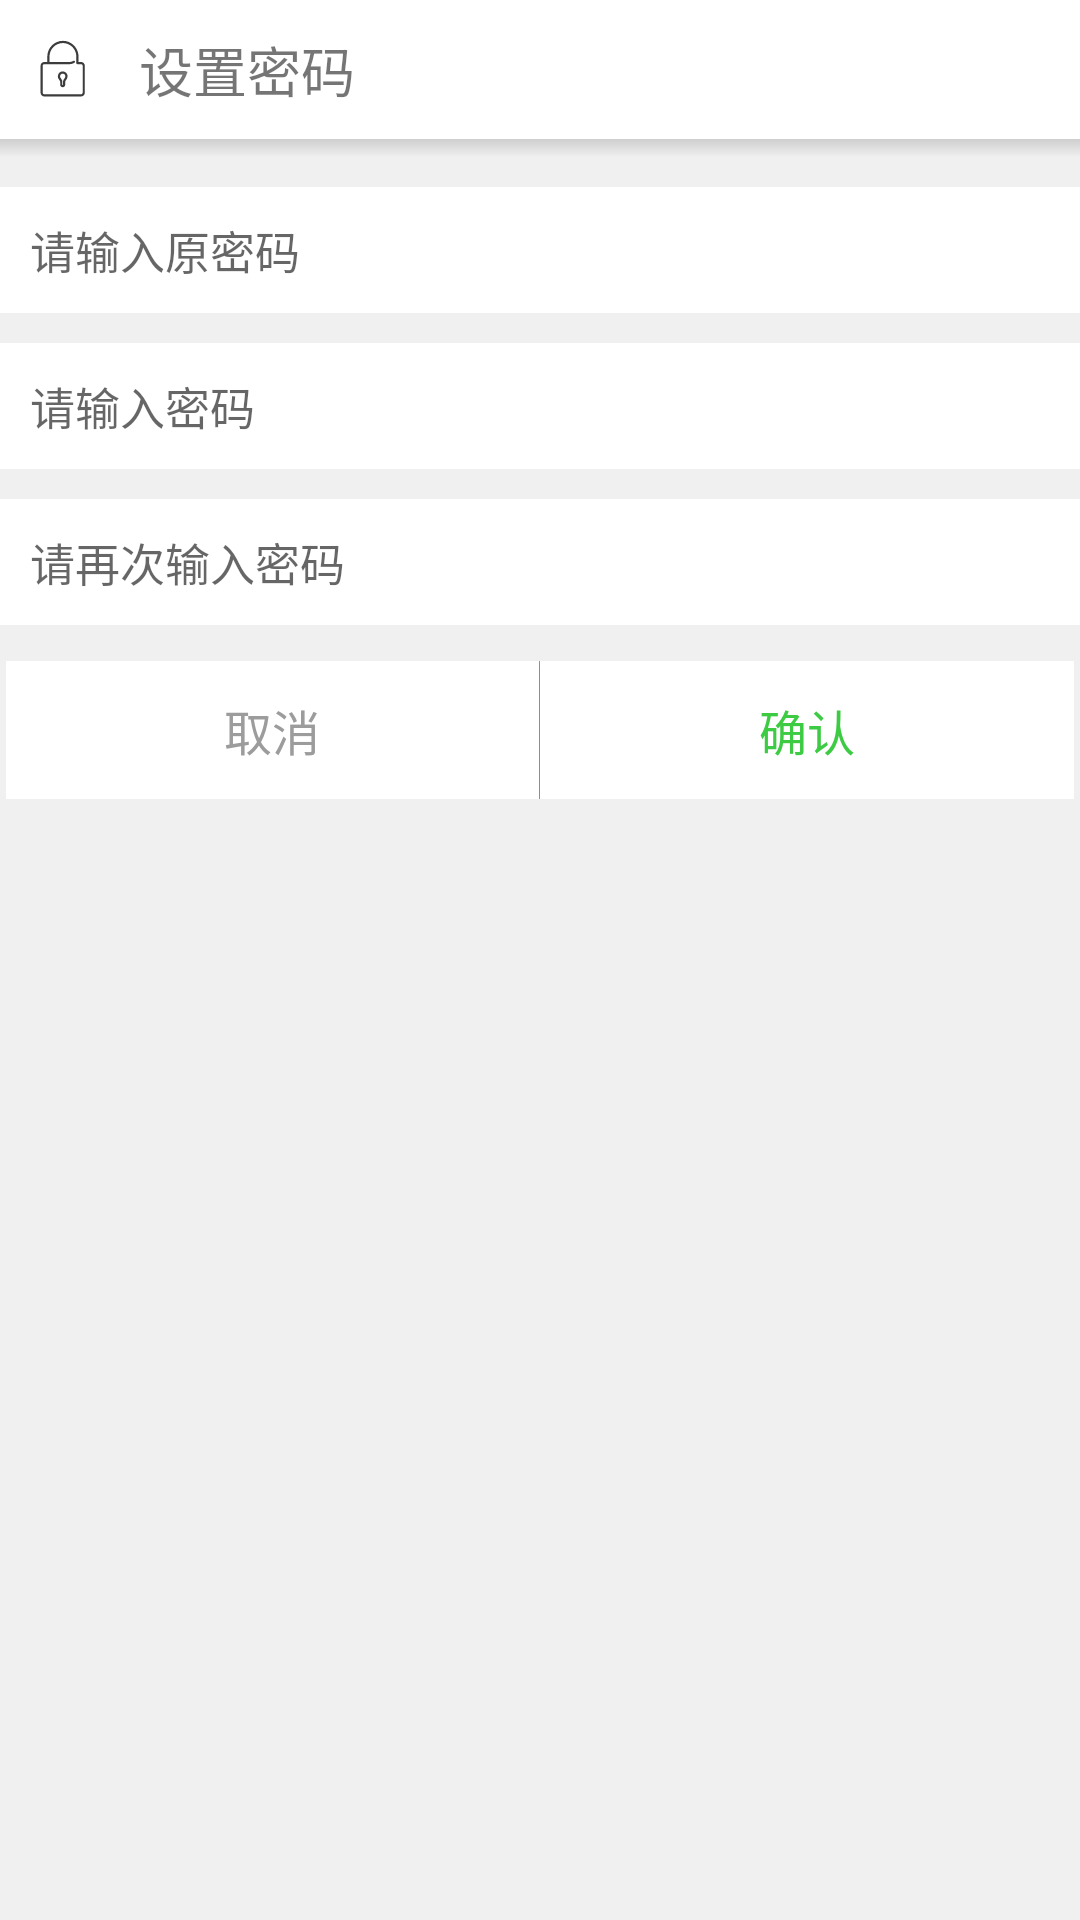

Here is an Android app screen rendered from its layout file. Give the layout XML and the strings, colors and styles it references.
<!-- AndroidManifest.xml: application theme AppTheme -->
<!-- res/layout/dialog_pwd_setting.xml -->
<?xml version="1.0" encoding="utf-8"?>
<LinearLayout xmlns:android="http://schemas.android.com/apk/res/android"
    android:layout_width="match_parent"
    android:layout_height="match_parent"
    android:background="#f0f0f0"
    android:orientation="vertical">

    <TextView
        android:drawableLeft="@mipmap/pwd_setting"
        android:drawablePadding="15dp"
        android:background="@android:color/white"
        android:layout_width="match_parent"
        android:layout_height="wrap_content"
        android:padding="10dp"
        android:text="设置密码"
        android:textSize="18sp" />

    <ImageView
        android:layout_width="match_parent"
        android:layout_height="6dp"
        android:src="@drawable/shape_shadow" />

    <EditText
        android:id="@+id/et_pwd0"
        style="@style/et_pwd_setting"
        android:layout_marginTop="10dp"
        android:hint="请输入原密码" />

    <EditText
        android:id="@+id/et_pwd1"
        style="@style/et_pwd_setting"
        android:layout_marginTop="10dp"
        android:hint="请输入密码" />

    <EditText
        android:id="@+id/et_pwd2"
        style="@style/et_pwd_setting"
        android:layout_marginTop="10dp"
        android:hint="请再次输入密码" />

    <LinearLayout
        android:layout_width="match_parent"
        android:layout_height="50dp"
        android:layout_marginTop="10dp"
        android:padding="2dp"
        android:orientation="horizontal">

        <Button
            android:background="#fff"
            android:id="@+id/btn_cancel"
            android:textSize="16sp"
            android:layout_width="0dp"
            android:layout_height="match_parent"
            android:layout_weight="1"
            android:textColor="@color/gray_9c"
            android:text="取消" />

        <View
            android:layout_width="1px"
            android:layout_height="match_parent"
            android:background="@color/gray_aa" />

        <Button
            android:background="#fff"
            android:id="@+id/btn_confirm"
            android:layout_width="0dp"
            android:layout_height="match_parent"
            android:layout_weight="1"
            android:textSize="16sp"
            android:textColor="@color/colorAccent"
            android:text="确认" />

    </LinearLayout>

</LinearLayout>
<!-- resources referenced by this layout -->
<resources>
  <color name="colorAccent">#3ccb43</color>
  <color name="gray_9c">#9c9c9c</color>
  <color name="gray_aa">#aaaaaa</color>
  <!-- drawable shape_shadow (drawable) -->
  <?xml version="1.0" encoding="utf-8"?>
  <shape xmlns:android="http://schemas.android.com/apk/res/android"
      android:shape="rectangle">
      <gradient
          android:angle="-90"
          android:endColor="#00ffffff"
          android:startColor="#669c9c9c" />
  
  </shape>
  <!-- mipmap pwd_setting: png bitmap (mipmap-xxhdpi, 1234 bytes) -->
  <style name="et_pwd_setting">
          <item name="android:background">@android:color/white</item>
          <item name="android:maxLines">1</item>
          <item name="android:inputType">textPassword</item>
          <item name="android:padding">10dp</item>
          <item name="android:layout_width">match_parent</item>
          <item name="android:layout_height">wrap_content</item>
          <item name="android:textSize">15sp</item>
      </style>
  <style name="AppTheme" parent="@style/Theme.AppCompat.Light.NoActionBar">
          
          <item name="colorPrimary">@color/colorPrimary</item>
          <item name="colorPrimaryDark">@color/colorPrimaryDark</item>
          <item name="colorAccent">@color/colorAccent</item>
          <item name="android:windowAnimationStyle">@style/ActivityAnimation</item>
      </style>
  <color name="colorPrimary">#3F51B5</color>
  <color name="colorPrimaryDark">#303F9F</color>
  <style name="ActivityAnimation" parent="@android:style/Animation.Activity">
          <item name="android:activityOpenEnterAnimation">@anim/slide_in_left</item>
          <item name="android:activityOpenExitAnimation">@anim/slide_out_left</item>
          <item name="android:activityCloseEnterAnimation">@anim/slide_in_right</item>
          <item name="android:activityCloseExitAnimation">@anim/slide_out_right</item>
      </style>
</resources>
